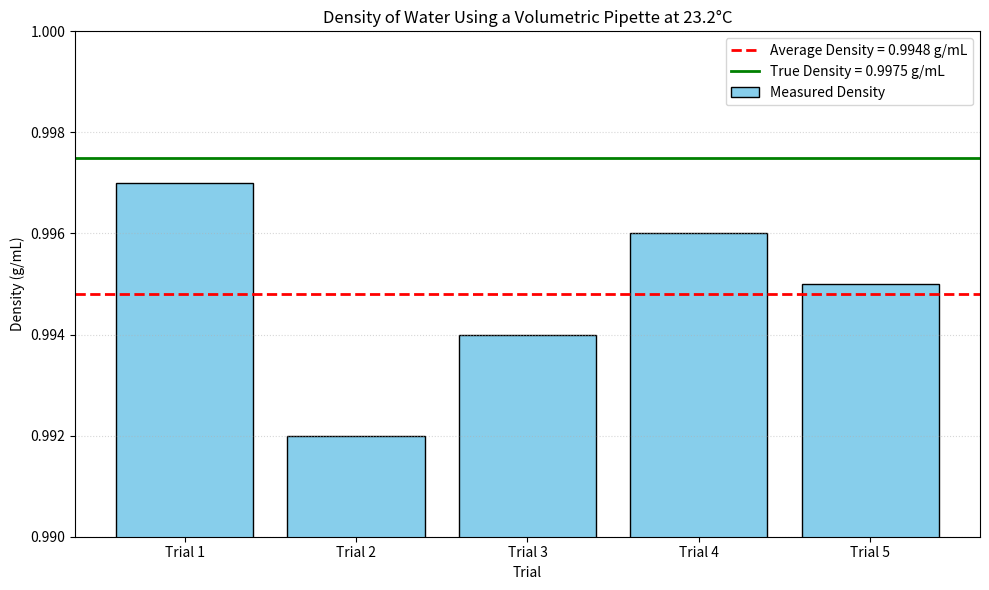

Recreate this plot in Python.
#This is the code for Graph 2 (Density of water with a volumetric pipette)
import matplotlib.pyplot as plt
import numpy as np

# Density data from the five trials
trials = ["Trial 1", "Trial 2", "Trial 3", "Trial 4", "Trial 5"]
densities = [0.997, 0.992, 0.994, 0.996, 0.995]

# Calculate the average density
average_density = np.mean(densities)

# True density of water at 23.5°C
true_density = 0.9975

# Create the bar graph
plt.figure(figsize=(10, 6))

plt.bar(
    trials,
    densities,
    color="skyblue",
    edgecolor="black",
    label="Measured Density"
)

# Add average density line
plt.axhline(
    average_density,
    color="red",
    linestyle="--",
    linewidth=2,
    label=f"Average Density = {average_density:.4f} g/mL"
)

# Add true density line
plt.axhline(
    true_density,
    color="green",
    linestyle="-",
    linewidth=2,
    label=f"True Density = {true_density:.4f} g/mL"
)

# Labels and title
plt.xlabel("Trial")
plt.ylabel("Density (g/mL)")
plt.title("Density of Water Using a Volumetric Pipette at 23.2°C")

# Set y-axis range to make the differences visible
plt.ylim(0.99, 1.00)

# Add grid
plt.grid(axis="y", linestyle=":", alpha=0.5)

# Add legend
plt.legend()

# Display the graph
plt.tight_layout()
plt.show()
